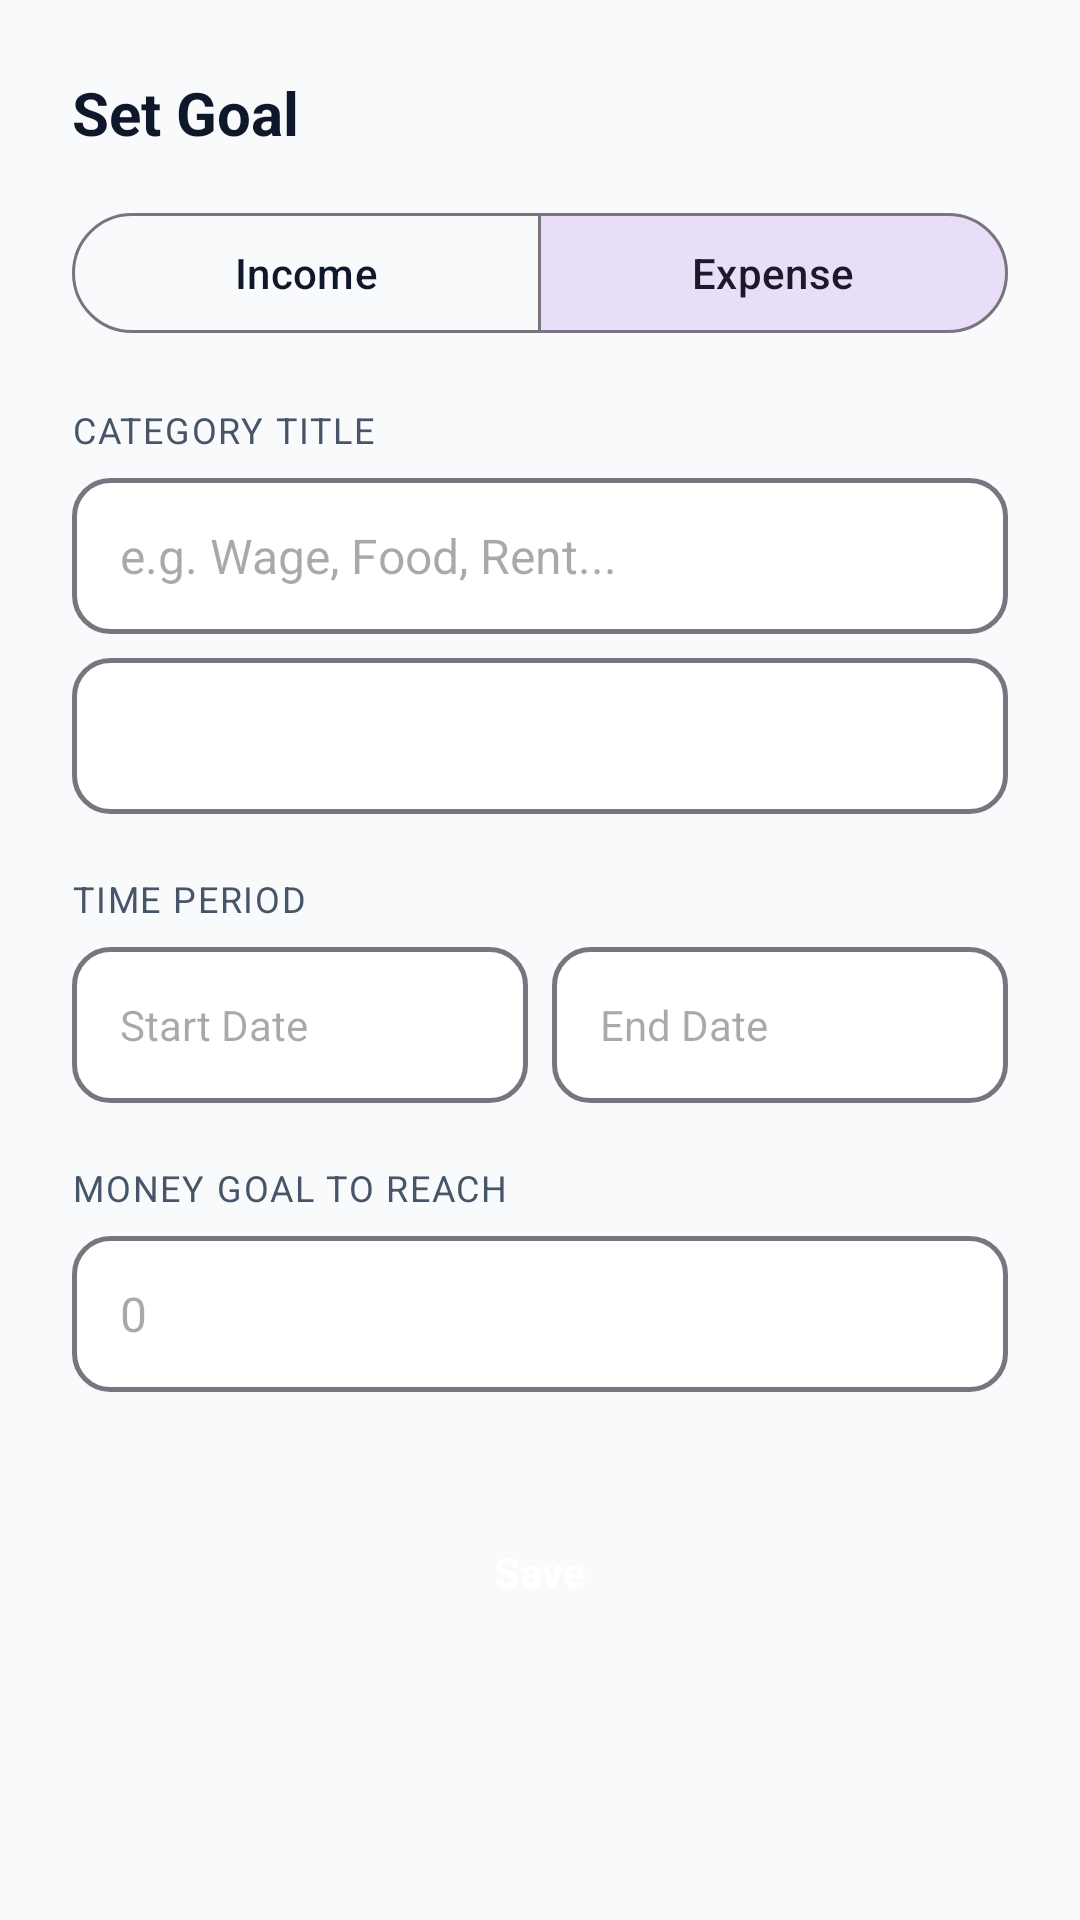

This screen was rendered from an Android layout file. Write that file and the resources it references.
<!-- AndroidManifest.xml: application theme Theme.PersonalFinanceManager -->
<!-- res/layout/dialog_add_budget.xml -->
<?xml version="1.0" encoding="utf-8"?>
<androidx.core.widget.NestedScrollView xmlns:android="http://schemas.android.com/apk/res/android"
    xmlns:app="http://schemas.android.com/apk/res-auto"
    android:layout_width="match_parent"
    android:layout_height="wrap_content">

    <LinearLayout
        android:layout_width="match_parent"
        android:layout_height="wrap_content"
        android:background="@drawable/bg_sheet_top_rounded"
        android:orientation="vertical"
        android:padding="24dp">

        <TextView
            android:id="@+id/tvDialogTitle"
            android:layout_width="wrap_content"
            android:layout_height="wrap_content"
            android:text="Set Goal"
            android:textColor="?attr/colorOnSurface"
            android:textSize="20sp"
            android:textStyle="bold" />

        
        <com.google.android.material.button.MaterialButtonToggleGroup
            android:id="@+id/toggleGroup"
            android:layout_width="match_parent"
            android:layout_height="wrap_content"
            android:layout_marginTop="16dp"
            app:checkedButton="@+id/btnTypeExpense"
            app:singleSelection="true">

            <com.google.android.material.button.MaterialButton
                android:id="@+id/btnTypeIncome"
                style="@style/Widget.Material3.Button.OutlinedButton"
                android:layout_width="0dp"
                android:layout_height="wrap_content"
                android:layout_weight="1"
                android:text="Income" />

            <com.google.android.material.button.MaterialButton
                android:id="@+id/btnTypeExpense"
                style="@style/Widget.Material3.Button.OutlinedButton"
                android:layout_width="0dp"
                android:layout_height="wrap_content"
                android:layout_weight="1"
                android:text="Expense" />
        </com.google.android.material.button.MaterialButtonToggleGroup>

        
        <TextView
            android:id="@+id/labelCategory"
            android:layout_width="wrap_content"
            android:layout_height="wrap_content"
            android:layout_marginTop="20dp"
            android:layout_marginBottom="8dp"
            android:text="Category Title"
            android:textAllCaps="true"
            android:textColor="@color/text_secondary"
            android:textSize="12sp"
            android:letterSpacing="0.05" />

        <EditText
            android:id="@+id/etCategoryName"
            android:layout_width="match_parent"
            android:layout_height="52dp"
            android:background="@drawable/bg_input_field"
            android:hint="e.g. Wage, Food, Rent..."
            android:inputType="textCapWords"
            android:paddingStart="16dp"
            android:paddingEnd="16dp"
            android:textColor="?attr/colorOnSurface"
            android:textSize="16sp" />

        <Spinner
            android:id="@+id/categorySpinner"
            android:layout_width="match_parent"
            android:layout_height="52dp"
            android:layout_marginTop="8dp"
            android:background="@drawable/bg_input_field"
            android:paddingStart="16dp"
            android:paddingEnd="16dp" />

        
        <TextView
            android:layout_width="wrap_content"
            android:layout_height="wrap_content"
            android:layout_marginTop="20dp"
            android:layout_marginBottom="8dp"
            android:text="Time Period"
            android:textAllCaps="true"
            android:textColor="@color/text_secondary"
            android:textSize="12sp"
            android:letterSpacing="0.05" />

        <LinearLayout
            android:layout_width="match_parent"
            android:layout_height="wrap_content"
            android:orientation="horizontal">

            <EditText
                android:id="@+id/etStartDate"
                android:layout_width="0dp"
                android:layout_height="52dp"
                android:layout_weight="1"
                android:layout_marginEnd="8dp"
                android:background="@drawable/bg_input_field"
                android:focusable="false"
                android:hint="Start Date"
                android:paddingStart="16dp"
                android:paddingEnd="16dp"
                android:textColor="?attr/colorOnSurface"
                android:textSize="14sp" />

            <EditText
                android:id="@+id/etEndDate"
                android:layout_width="0dp"
                android:layout_height="52dp"
                android:layout_weight="1"
                android:background="@drawable/bg_input_field"
                android:focusable="false"
                android:hint="End Date"
                android:paddingStart="16dp"
                android:paddingEnd="16dp"
                android:textColor="?attr/colorOnSurface"
                android:textSize="14sp" />
        </LinearLayout>

        
        <TextView
            android:id="@+id/labelLimit"
            android:layout_width="wrap_content"
            android:layout_height="wrap_content"
            android:layout_marginTop="20dp"
            android:layout_marginBottom="8dp"
            android:text="Money Goal to Reach"
            android:textAllCaps="true"
            android:textColor="@color/text_secondary"
            android:textSize="12sp"
            android:letterSpacing="0.05" />

        <EditText
            android:id="@+id/etLimit"
            android:layout_width="match_parent"
            android:layout_height="52dp"
            android:background="@drawable/bg_input_field"
            android:hint="0"
            android:inputType="numberDecimal"
            android:paddingStart="16dp"
            android:paddingEnd="16dp"
            android:textColor="?attr/colorOnSurface"
            android:textSize="16sp" />

        
        <LinearLayout
            android:id="@+id/progressContainer"
            android:layout_width="match_parent"
            android:layout_height="wrap_content"
            android:layout_marginTop="16dp"
            android:background="@drawable/bg_input_field"
            android:orientation="vertical"
            android:padding="16dp"
            android:visibility="gone">

            <LinearLayout
                android:layout_width="match_parent"
                android:layout_height="wrap_content"
                android:orientation="horizontal">

                <TextView
                    android:id="@+id/tvProgressLabel"
                    android:layout_width="0dp"
                    android:layout_height="wrap_content"
                    android:layout_weight="1"
                    android:text="Earned"
                    android:textColor="@color/text_secondary"
                    android:textSize="12sp" />

                <TextView
                    android:id="@+id/tvProgressValue"
                    android:layout_width="wrap_content"
                    android:layout_height="wrap_content"
                    android:text="0 ₫"
                    android:textColor="?attr/colorOnSurface"
                    android:textStyle="bold" />
            </LinearLayout>

            <com.google.android.material.progressindicator.LinearProgressIndicator
                android:id="@+id/progressIndicator"
                android:layout_width="match_parent"
                android:layout_height="wrap_content"
                android:layout_marginTop="8dp"
                app:trackColor="@color/border_subtle" />

            <TextView
                android:id="@+id/tvRemainingLabel"
                android:layout_width="wrap_content"
                android:layout_height="wrap_content"
                android:layout_marginTop="4dp"
                android:text="0 ₫ Left"
                android:textColor="@color/text_secondary"
                android:textSize="11sp" />
        </LinearLayout>

        <LinearLayout
            android:layout_width="match_parent"
            android:layout_height="wrap_content"
            android:layout_marginTop="32dp"
            android:orientation="horizontal">

            <Button
                android:id="@+id/btnDelete"
                style="@style/Widget.Material3.Button.TonalButton"
                android:layout_width="0dp"
                android:layout_height="56dp"
                android:layout_marginEnd="12dp"
                android:layout_weight="1"
                android:text="Delete"
                android:textColor="@color/expense_red"
                android:visibility="gone" />

            <Button
                android:id="@+id/btnSave"
                style="@style/Widget.Material3.Button"
                android:layout_width="0dp"
                android:layout_height="56dp"
                android:layout_weight="2"
                android:backgroundTint="@color/brand_primary"
                android:text="Save"
                android:textColor="#FFFFFF"
                android:textStyle="bold" />
        </LinearLayout>

    </LinearLayout>
</androidx.core.widget.NestedScrollView>
<!-- resources referenced by this layout -->
<resources>
  <color name="border_subtle">#E2E8F0</color>
  <color name="brand_primary">#5B4FE9</color>
  <color name="expense_red">#DC2626</color>
  <color name="text_secondary">#475569</color>
  <!-- drawable bg_input_field (drawable) -->
  <?xml version="1.0" encoding="utf-8"?>
  <shape xmlns:android="http://schemas.android.com/apk/res/android">
      <solid android:color="?attr/colorSurface" />
      <corners android:radius="12dp" />
      <stroke android:color="?attr/colorOutline" android:width="1.5dp" />
  </shape>
  <!-- drawable bg_sheet_top_rounded (drawable) -->
  <?xml version="1.0" encoding="utf-8"?>
  <shape xmlns:android="http://schemas.android.com/apk/res/android">
      <solid android:color="?android:attr/colorBackground" />
      <corners
          android:topLeftRadius="28dp"
          android:topRightRadius="28dp" />
  </shape>
  <style name="Theme.PersonalFinanceManager" parent="Base.Theme.PersonalFinanceManager" />
  <style name="Base.Theme.PersonalFinanceManager" parent="Theme.Material3.DayNight.NoActionBar">
          <item name="colorPrimary">@color/brand_primary</item>
          <item name="colorPrimaryVariant">@color/brand_primary_dark</item>
          <item name="colorOnPrimary">@color/text_on_brand</item>
          <item name="colorSecondary">@color/brand_gradient_end</item>
          <item name="colorSurface">@color/surface</item>
          <item name="colorSurfaceVariant">@color/surface_variant</item>
          <item name="colorOnSurface">@color/text_primary</item>
          <item name="android:colorBackground">@color/background</item>
          <item name="android:statusBarColor">@color/background</item>
          <item name="android:windowLightStatusBar" tools:targetApi="m">true</item>
          
          <item name="colorOnBackground">@color/text_primary</item>
  
          
          <item name="colorIncome">@color/income_green</item>
          <item name="colorOnIncome">@color/white</item>
          <item name="colorExpense">@color/expense_red</item>
          <item name="colorOnExpense">@color/white</item>
          <item name="colorOnHeader">@color/white</item>
      </style>
  <color name="brand_primary_dark">#4338CA</color>
  <color name="text_on_brand">#FFFFFF</color>
  <color name="brand_gradient_end">#9333EA</color>
  <color name="surface">#FFFFFF</color>
  <color name="surface_variant">#F1F5F9</color>
  <color name="text_primary">#0F172A</color>
  <color name="background">#F8FAFC</color>
  <color name="income_green">#047857</color>
  <color name="white">#FFFFFFFF</color>
</resources>
